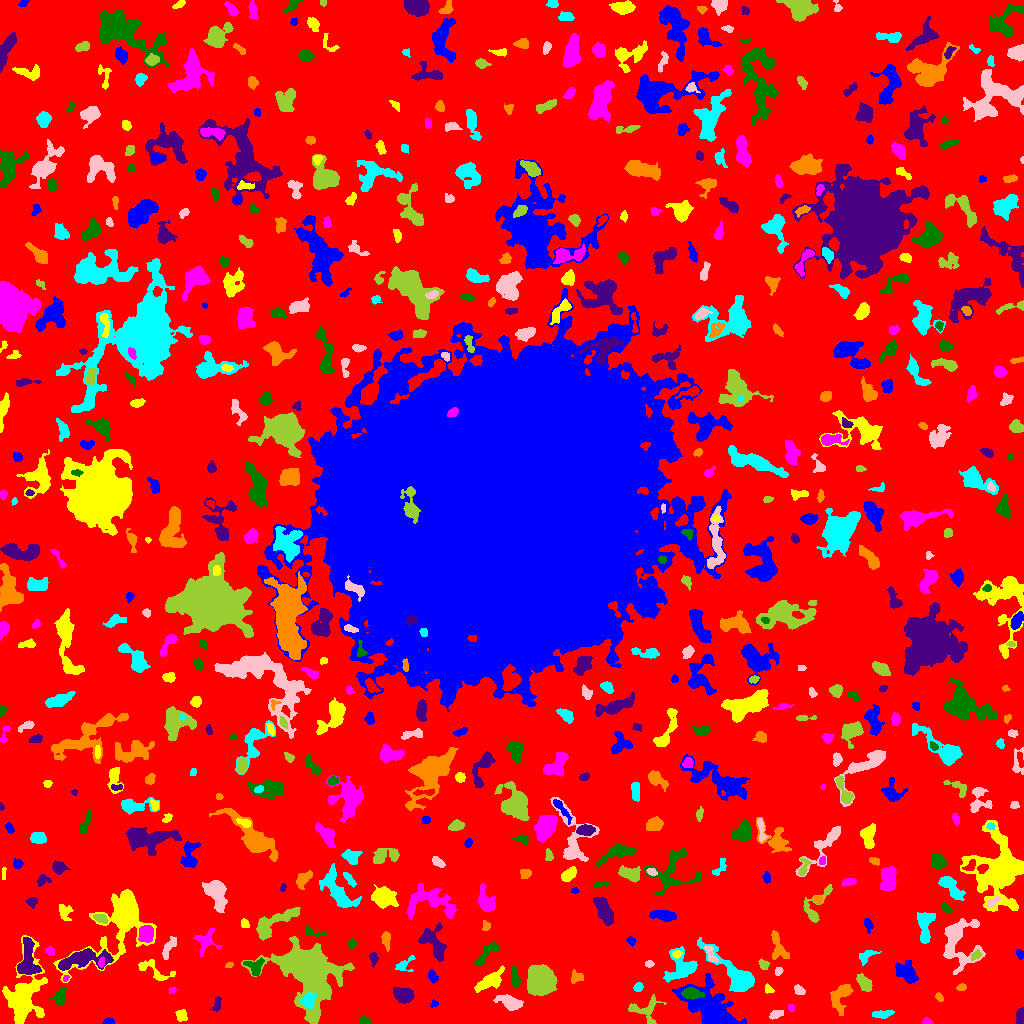

The file beside this chart, header and first rows:
ID, X, Y, A, B, theta, total_flux, mu_max, mu_median, mu_mean, R_fwhm, R_e, R10, R90, x_start, x_end, y_start, y_end, area, greylevel
0, 513.4, 508.2, 308.6, 304.5, -0.8735, 1676656, 13.0, 2.0, 2.258, 69.15, 228.9, 87.98, 364.4, 0, 1023, 0, 1023, 742442, 2.258
1, 108.5, 1.569, 2.581, 1.39, 0.03057, 239.0, 8.0, 3.0, 3.567, 3.241, 2.326, 0.7979, 3.613, 102, 114, 0, 6, 67, 10.57
2, 181, 8.092, 2.949, 2.5, -1.013, 370.0, 6.0, 3.0, 3.058, 4.72, 3.432, 1.382, 5.323, 175, 187, 2, 14, 121, 8.058
3, 927.6, 1.236, 2.156, 1.186, -0.05506, 55.0, 3.0, 1.0, 0.9322, 2.185, 1.871, 0.5642, 3.09, 922, 933, 0, 6, 59, 6.932
4, 364.9, 2.146, 2.716, 1.792, -0.1903, 377.0, 11.0, 4.0, 4.542, 3.038, 2.585, 0.9772, 4.26, 359, 371, 0, 7, 83, 10.54
5, 1020, 6.139, 4.565, 2.07, 1.544, 418.0, 8.0, 3.0, 3.426, 3.909, 3.478, 1.262, 5.47, 1016, 1023, 0, 16, 122, 8.426
6, 839.9, 26.55, 8.111, 4.426, 1.129, 1436, 7.0, 4.0, 3.902, 8.156, 6.308, 2.523, 9.608, 830, 853, 8, 39, 368, 7.902
7, 881.8, 9.364, 5.603, 1.768, 0.1004, 407.0, 7.0, 3.0, 2.713, 3.568, 3.949, 1.382, 6.103, 872, 894, 5, 13, 150, 7.713
8, 775.9, 8.865, 3.394, 1.784, 0.2358, 363.0, 8.0, 3.0, 3.33, 3.949, 3.09, 1.128, 4.918, 769, 783, 4, 13, 109, 8.33
9, 644.3, 13.41, 8.614, 6.391, -0.16, 816.0, 7.0, 2.0, 2.465, 4.652, 5.726, 2.111, 8.759, 628, 666, 0, 29, 331, 7.465
10, 359.5, 35.19, 12.93, 4.688, 1.215, 1643, 9.0, 3.0, 3.293, 6.794, 6.358, 2.523, 10.59, 350, 380, 15, 72, 499, 8.293
11, 434, 19.75, 2.013, 1.615, 0.7414, 124.0, 5.0, 2.0, 2.431, 2.764, 2.257, 0.7979, 3.478, 430, 438, 16, 24, 51, 7.431
12, 23.91, 27.39, 16.77, 8.333, 1.397, 6721, 14.0, 4.0, 5.174, 10.65, 10.81, 4.297, 17.73, 2, 47, 0, 88, 1299, 9.174
13, 791.2, 15.59, 1.631, 1.376, -1.157, 68.0, 4.0, 1.0, 1.417, 2.585, 1.871, 0.5642, 3.09, 788, 794, 12, 19, 48, 8.417
14, 59.79, 26.07, 4.118, 2.712, 1.323, 717.0, 8.0, 4.0, 4.006, 5.47, 4.068, 1.596, 6.383, 50, 66, 18, 36, 179, 9.006
15, 217.8, 20.76, 3.448, 1.531, 1.563, 88.0, 3.0, 1.0, 0.8302, 2.821, 2.523, 0.9772, 4.068, 209, 221, 12, 27, 106, 6.83
16, 939.1, 26.68, 2.149, 1.314, -1.113, 98.0, 4.0, 1.0, 1.556, 3.038, 2.111, 0.7979, 3.478, 935, 943, 22, 31, 63, 8.556
17, 308.4, 22.69, 3.857, 3.024, 1.264, 1013, 11.0, 5.0, 5.388, 5.262, 4.26, 1.784, 6.628, 300, 316, 15, 31, 188, 20.39
18, 510.1, 20.83, 6.014, 2.861, -0.3376, 1150, 11.0, 3.0, 3.925, 5.078, 4.853, 1.871, 8.195, 493, 523, 13, 29, 293, 11.92
19, 541.1, 43.07, 5.911, 5.487, -0.9101, 22035, 91.0, 19.0, 28, 7.838, 7.114, 2.821, 11.91, 527, 557, 28, 59, 787, 35
20, 127.4, 21.73, 9.593, 3.17, 1.319, 2439, 13.0, 4.0, 4.773, 6.283, 6.628, 2.459, 10.63, 117, 137, 0, 42, 511, 9.773
21, 712.4, 10.13, 11.95, 6.662, -0.7506, 18517, 72.0, 6.0, 13.5, 7.527, 7.399, 2.877, 15.49, 672, 746, 0, 50, 1372, 18.5
22, 768.4, 34.17, 2.519, 1.849, -0.8645, 161.0, 5.0, 2.0, 2.333, 3.29, 2.646, 0.9772, 4.029, 765, 774, 30, 40, 69, 7.333
23, 172.2, 33.69, 1.919, 1.453, 0.3472, 100.0, 4.0, 2.0, 2.174, 3.141, 2.111, 0.7979, 3.192, 168, 176, 30, 36, 46, 7.174
24, 691.5, 30.2, 4.689, 2.42, -0.08244, 1313, 14.0, 6.0, 6.193, 5.412, 4.26, 1.693, 6.723, 681, 704, 24, 36, 212, 21.19
25, 402.8, 28.46, 5.375, 3.288, -0.258, 1221, 10.0, 4.0, 4.314, 6.531, 5.262, 2.034, 8.058, 393, 414, 20, 36, 283, 9.314
26, 961.4, 36.09, 2.28, 1.666, 0.2139, 170.0, 5.0, 3.0, 2.576, 3.338, 2.523, 0.9772, 3.868, 956, 966, 33, 40, 66, 7.576
27, 638.2, 35.91, 2.171, 1.859, 0.75, 143.0, 4.0, 2.0, 1.765, 3.656, 2.585, 0.9772, 4.029, 633, 643, 32, 41, 81, 7.765
28, 798.9, 33.24, 2.622, 1.729, -0.6678, 210.0, 5.0, 2.0, 2.188, 3.523, 2.706, 1.128, 4.26, 794, 805, 29, 39, 96, 8.188
29, 864.3, 40.47, 4.475, 2.651, -0.9233, 937.0, 10.0, 4.0, 4.639, 5.441, 4.406, 1.784, 6.91, 856, 872, 32, 50, 202, 9.639
30, 1021, 47.22, 3.2, 1.524, -1.548, 353.0, 11.0, 3.0, 3.602, 2.821, 2.646, 0.9772, 4.37, 1017, 1023, 40, 56, 98, 9.602
31, 432.6, 46.91, 3.223, 1.932, -1.181, 394.0, 8.0, 3.0, 3.752, 4.029, 3.09, 1.128, 4.951, 428, 438, 40, 54, 105, 8.752
32, 153.3, 53.09, 10.77, 3.791, -0.4587, 635.0, 5.0, 2.0, 2.326, 5.836, 5.015, 1.954, 8.058, 138, 175, 43, 64, 273, 7.326
33, 65.69, 45.1, 1.696, 1.289, 1.162, 105.0, 6.0, 3.0, 2.763, 2.523, 1.871, 0.5642, 2.877, 63, 69, 42, 48, 38, 10.76
34, 254.8, 55.9, 4.436, 3.434, -0.8455, 329.0, 4.0, 1.0, 1.597, 5.642, 4.107, 1.596, 6.652, 243, 264, 48, 66, 206, 9.597
35, 26.92, 62.07, 9.921, 4.455, 1.54, 2158, 12.0, 4.0, 4.422, 6.408, 6.604, 2.394, 10.72, 17, 41, 49, 86, 488, 11.42
36, 575.9, 45.85, 3.467, 3.002, 0.01584, 264.0, 5.0, 2.0, 2.079, 3.7, 3.523, 1.382, 5.557, 571, 583, 40, 54, 127, 11.08
37, 682, 55.88, 8.3, 6.902, 0.6218, 2523, 12.0, 4.0, 4.824, 7.548, 7.114, 2.706, 11.34, 663, 697, 41, 77, 523, 9.824
38, 778.2, 51.46, 1.912, 1.523, 1.184, 87.0, 4.0, 1.0, 1.381, 3.09, 2.111, 0.7979, 3.241, 775, 783, 48, 56, 63, 8.381
39, 308, 52.43, 16.45, 12.64, -1.015, 35025, 58.0, 9.0, 12.67, 9.788, 13, 4.583, 24.6, 241, 354, 0, 87, 2765, 15.67
40, 829.3, 58.2, 1.706, 1.391, -1.37, 93.0, 4.0, 2.0, 2.385, 2.985, 1.954, 0.7979, 2.932, 826, 832, 55, 62, 39, 7.385
41, 907.2, 50.62, 6.15, 3.924, -0.7903, 1247, 12.0, 3.0, 3.503, 4.146, 5.614, 1.871, 9.202, 895, 918, 40, 63, 356, 8.503
42, 490.3, 42.17, 7.531, 3.284, 0.5333, 1924, 13.0, 5.0, 5.374, 5.944, 5.614, 2.185, 9.219, 474, 504, 31, 58, 358, 10.37
43, 101.1, 60.5, 2.294, 1.345, 1.423, 130.0, 5.0, 2.0, 2.063, 2.877, 2.185, 0.7979, 3.385, 98, 104, 56, 67, 63, 13.06
44, 514.8, 45.56, 4.559, 1.747, -1.419, 461.0, 9.0, 3.0, 3.136, 3.432, 3.432, 1.262, 5.557, 511, 520, 36, 58, 147, 10.14
45, 373.6, 66.04, 2.969, 1.753, -1.423, 158.0, 5.0, 1.0, 1.629, 2.764, 2.646, 0.9772, 4.442, 369, 378, 56, 71, 97, 9.629
46, 229.4, 58.52, 1.805, 1.2, 0.3149, 104.0, 6.0, 2.0, 2.311, 2.394, 1.784, 0.5642, 2.985, 225, 233, 56, 61, 45, 8.311
47, 403.6, 58.68, 5.321, 2.457, 0.6289, 413.0, 8.0, 2.0, 2.753, 3.568, 3.338, 1.262, 5.726, 395, 415, 52, 68, 150, 7.753
48, 649.1, 59.52, 2.006, 1.797, 0.05254, 157.0, 5.0, 3.0, 2.661, 3.192, 2.394, 0.9772, 3.7, 645, 654, 56, 63, 59, 7.661
49, 763.6, 58.88, 2.71, 2.041, -0.7319, 389.0, 8.0, 4.0, 4.228, 4.068, 2.985, 1.128, 4.652, 758, 769, 54, 65, 92, 9.228
50, 335.5, 72.17, 3.678, 2.103, 0.9398, 350.0, 8.0, 3.0, 2.846, 3.568, 3.385, 1.262, 5.352, 330, 342, 65, 80, 123, 9.846
51, 1020, 69.76, 2.428, 1.725, -0.9942, 170.0, 5.0, 2.0, 2.5, 3.241, 2.585, 0.9772, 3.949, 1016, 1023, 64, 74, 68, 7.5
52, 676.9, 69.43, 2.14, 1.724, 0.1689, 122.0, 4.0, 2.0, 1.718, 3.523, 2.459, 0.9772, 3.827, 672, 682, 65, 73, 71, 12.72
53, 49.98, 72.11, 2.355, 2.069, -0.7374, 157.0, 4.0, 2.0, 2.151, 4.184, 2.764, 0.9772, 4.146, 45, 54, 68, 77, 73, 7.151
54, 487, 70.96, 9, 2.516, 0.8157, 741.0, 7.0, 3.0, 3.024, 5.046, 4.886, 1.871, 7.777, 474, 499, 58, 82, 245, 8.024
55, 82.65, 64.6, 13.07, 4.075, 0.1556, 3289, 12.0, 5.0, 5.296, 8.311, 7.653, 2.932, 12.42, 58, 113, 53, 75, 621, 11.3
56, 777.7, 77.26, 8.527, 3.462, -1.23, 583.0, 5.0, 2.0, 2.075, 4.886, 5.412, 2.034, 8.349, 771, 789, 64, 93, 281, 7.075
57, 866, 67.2, 5.117, 2.554, 0.5462, 283.0, 4.0, 2.0, 1.838, 5.412, 3.989, 1.596, 6.206, 859, 881, 58, 73, 154, 6.838
58, 710.6, 69.28, 5.444, 2.023, -1.085, 462.0, 7.0, 4.0, 3.474, 4.787, 3.949, 1.493, 5.781, 704, 718, 61, 77, 133, 11.47
59, 975.5, 68.1, 2.807, 1.822, 0.6284, 260.0, 6.0, 3.0, 3.023, 4.068, 2.932, 1.128, 4.442, 971, 981, 63, 74, 86, 12.02
... 603 more rows
